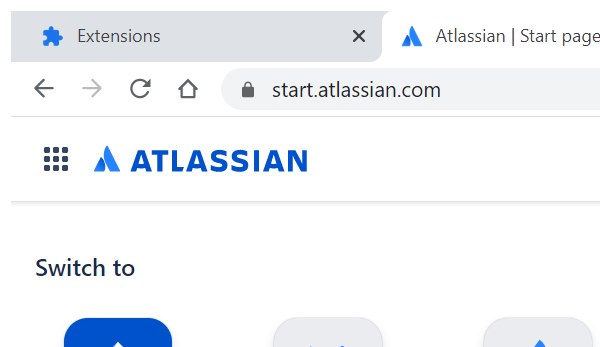
Task: Test Automation Project
Workflow: LogoutJIRA

Step 1: Attach Browser 'chrome.exe Atlassian' (chrome.exe)

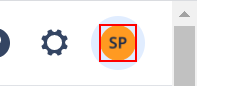
Step 2: click on the element

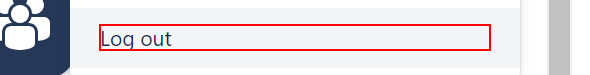
Step 3: click on the element 'Log out'

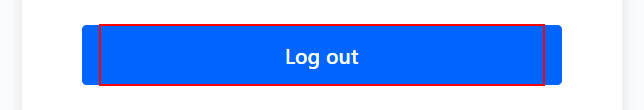
Step 4: click on the element 'Log out' (chrome.exe)

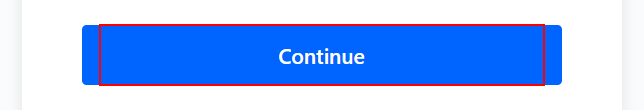
Step 5: find the element 'Continue' (chrome.exe)
